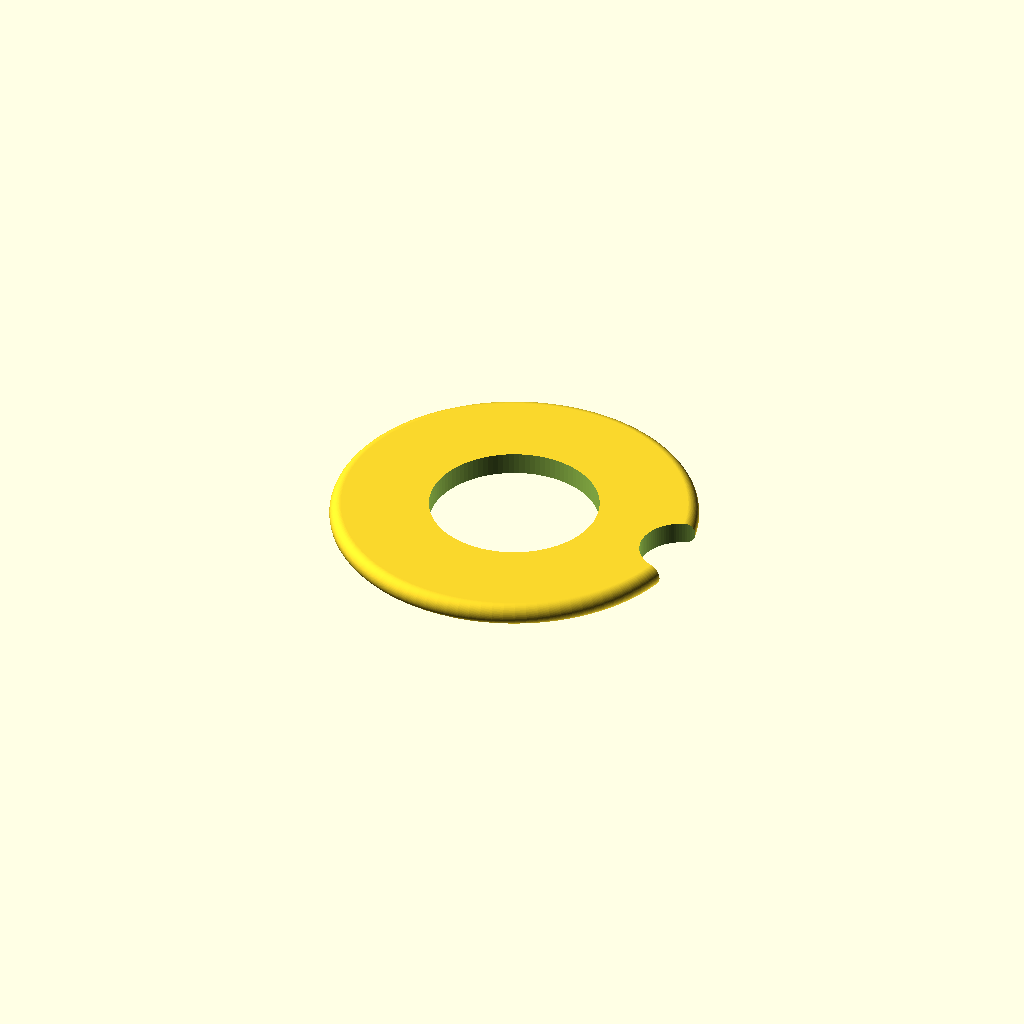
Cell 1: rendered with the file's own defaults.
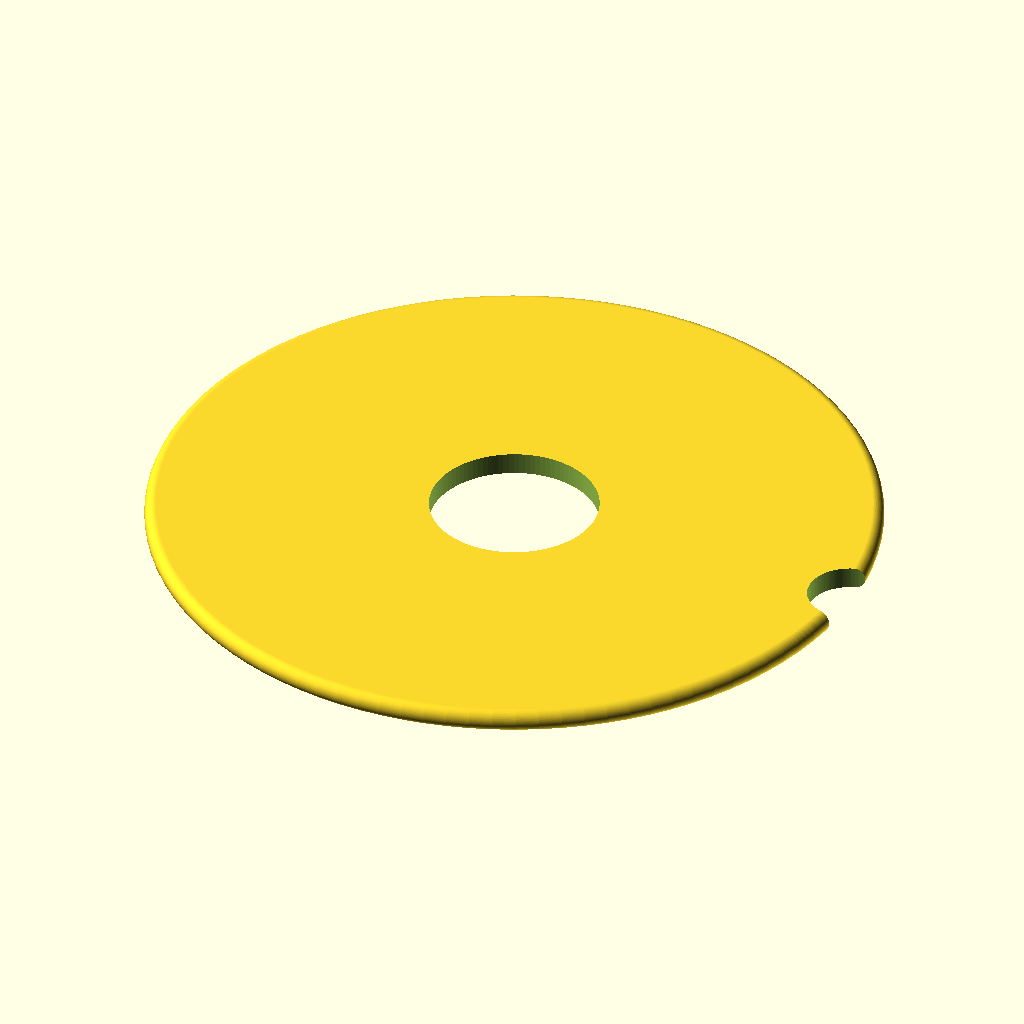
Cell 2: the same model with brim_diameter = 130.
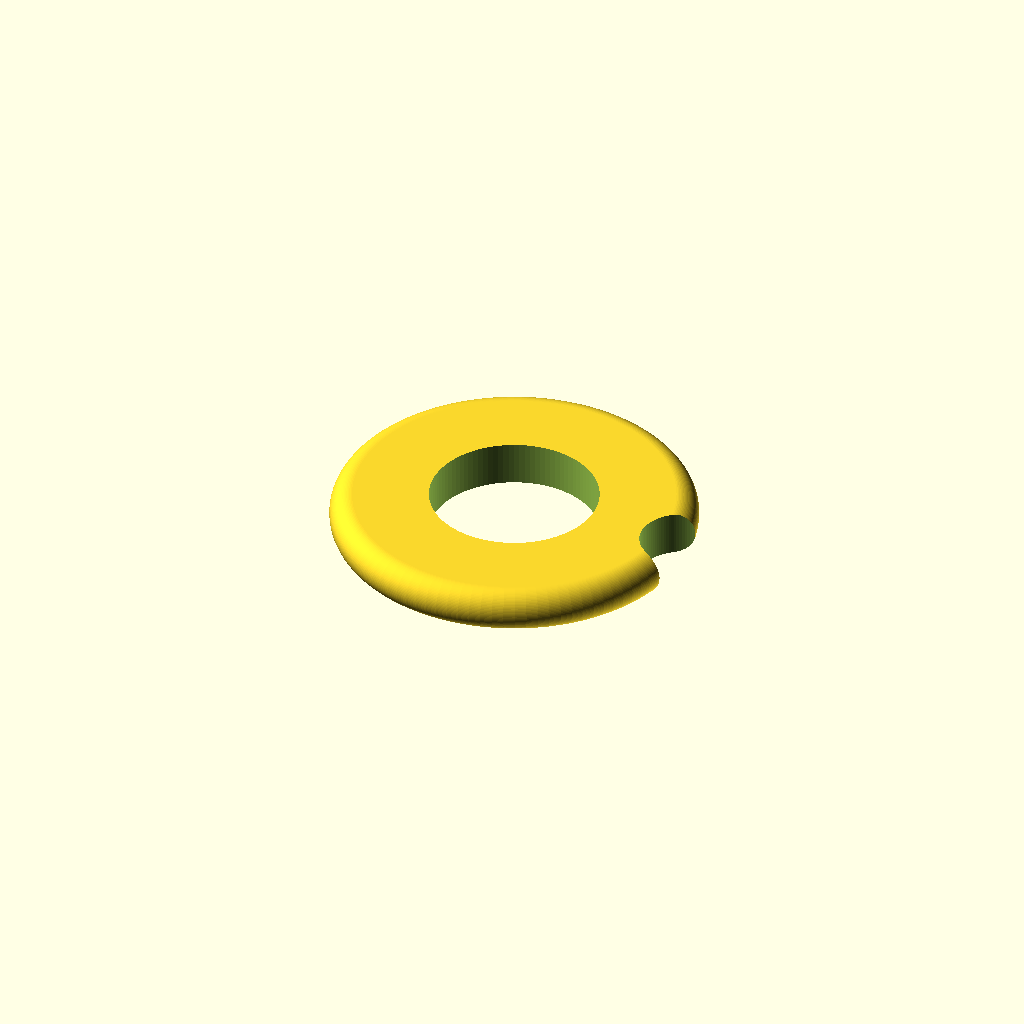
Cell 3: the same model with brim_thickness = 8.
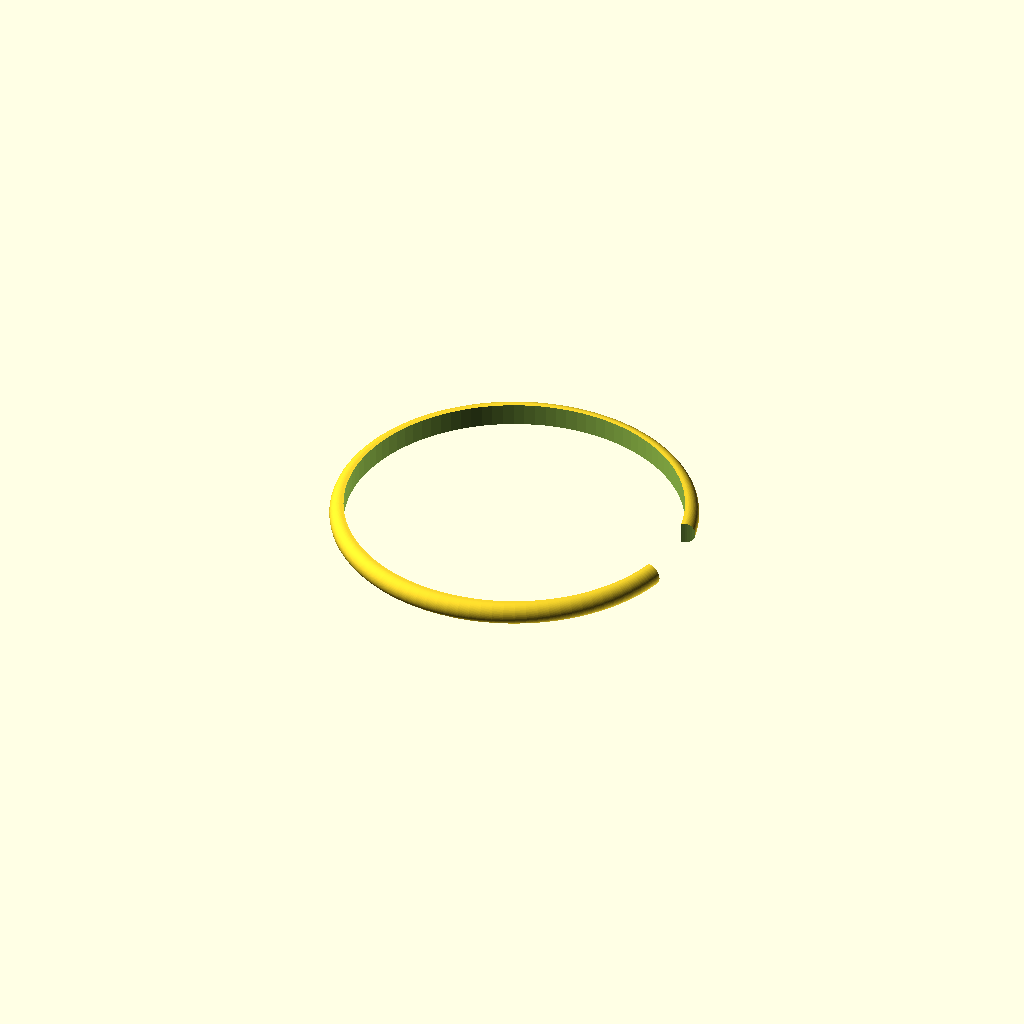
Cell 4 — center_hole_diameter set to 60, the other parameters unchanged.
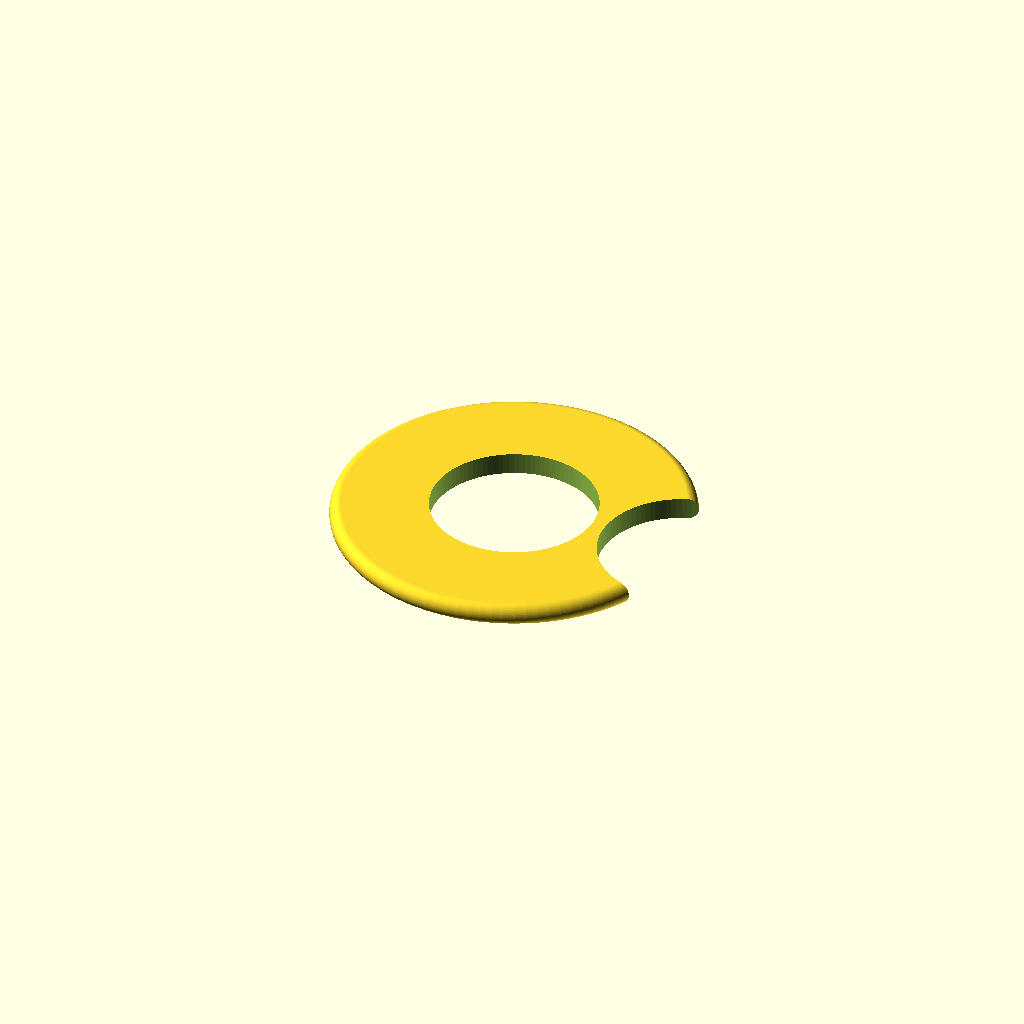
Cell 5: the same model with notch_diameter = 30.
One fixed orthographic camera (rotation 55°, 0°, 25°; colour scheme Cornfield) for every cell.
The OpenSCAD source (3D_Printing/DonQ_Brim.scad):
$fn = 100; // High resolution for smooth curves

// --- VARIABLES (Updated per your requests) ---
brim_diameter = 65;
brim_thickness = 4;
center_hole_diameter = 30;

// Request 2: Reduced notch diameter by 10mm (30mm -> 20mm)
notch_diameter = 15; 
notch_depth = notch_diameter / 2; 


// --- MODEL GENERATION ---
union() {
    
    // SECTION A: THE BRIM WITH ROUNDED OUTER EDGE
    difference() {
        
        // Request 3: Rounded outer edge
        // We create a 2D profile of a rectangle with a rounded outer edge 
        // and spin it 360 degrees using rotate_extrude.
        rotate_extrude() {
            translate([0, -brim_thickness/2, 0]) // Center vertically
            hull() {
                // Inner flat boundary (extends past the center hole)
                square([center_hole_diameter/2, brim_thickness]);
                
                // Outer edge rounded by a small circle
                translate([(brim_diameter/2) - (brim_thickness/2), brim_thickness/2])
                    circle(r = brim_thickness/2);
            }
        }
        
        // Center Head Hole
        cylinder(d=center_hole_diameter, h=brim_thickness + 2, center=true);
        
        // Historical Barber's Basin Notch (cuts cleanly through the rounded edge)
        translate([ (brim_diameter / 2) - (notch_diameter / 2) + notch_depth, 0, 0])
            cylinder(d=notch_diameter, h=brim_thickness + 2, center=true);
    }

  
}
Parameter table extracted from the source (name, type, default, range or options):
brim_diameter: number, default 65
brim_thickness: number, default 4
center_hole_diameter: number, default 30
notch_diameter: number, default 15
